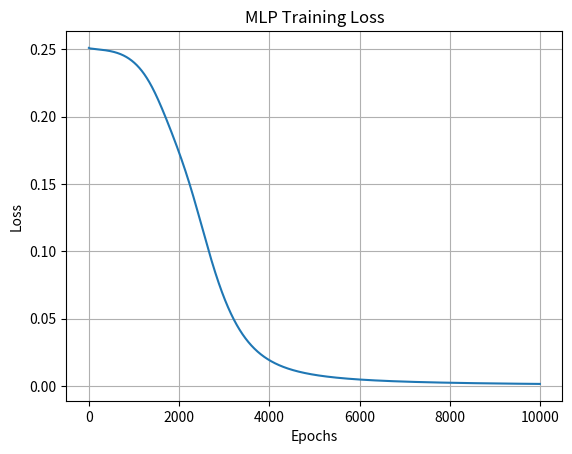

This figure's Python source:

import numpy as np
import matplotlib.pyplot as plt

# Sigmoid activation function
def sigmoid(x):
    return 1 / (1 + np.exp(-x))

# XOR dataset
X = np.array([[0,0], [0,1], [1,0], [1,1]])
Y = np.array([[0], [1], [1], [0]])

# Initialize weights and biases
np.random.seed(1)
W1 = np.random.randn(2,4) * 0.5
W2 = np.random.randn(4,1) * 0.5
b1 = np.zeros((1,4))
b2 = np.zeros((1,1))

lr = 0.5
epochs = 10000
losses = []

# Training
for i in range(epochs):

    # Forward propagation
    h = sigmoid(X @ W1 + b1)
    out = sigmoid(h @ W2 + b2)

    # Calculate error
    loss = np.mean((Y - out)**2)
    losses.append(loss)

    # Backpropagation
    d2 = (out - Y) * out * (1 - out)
    d1 = (d2 @ W2.T) * h * (1 - h)

    # Update weights and biases
    W2 -= lr * (h.T @ d2) / 4
    b2 -= lr * d2.mean(axis=0, keepdims=True)

    W1 -= lr * (X.T @ d1) / 4
    b1 -= lr * d1.mean(axis=0, keepdims=True)

    if (i+1) % 2000 == 0:
        print("Epoch:", i+1, "Loss:", round(loss, 6))

# Prediction
h = sigmoid(X @ W1 + b1)
out = sigmoid(h @ W2 + b2)

pred = (out >= 0.5).astype(int)

print("Predicted:", pred.flatten())
print("Expected :", Y.flatten())

# Plot loss graph
plt.plot(losses)
plt.xlabel("Epochs")
plt.ylabel("Loss")
plt.title("MLP Training Loss")
plt.grid()
plt.show()
